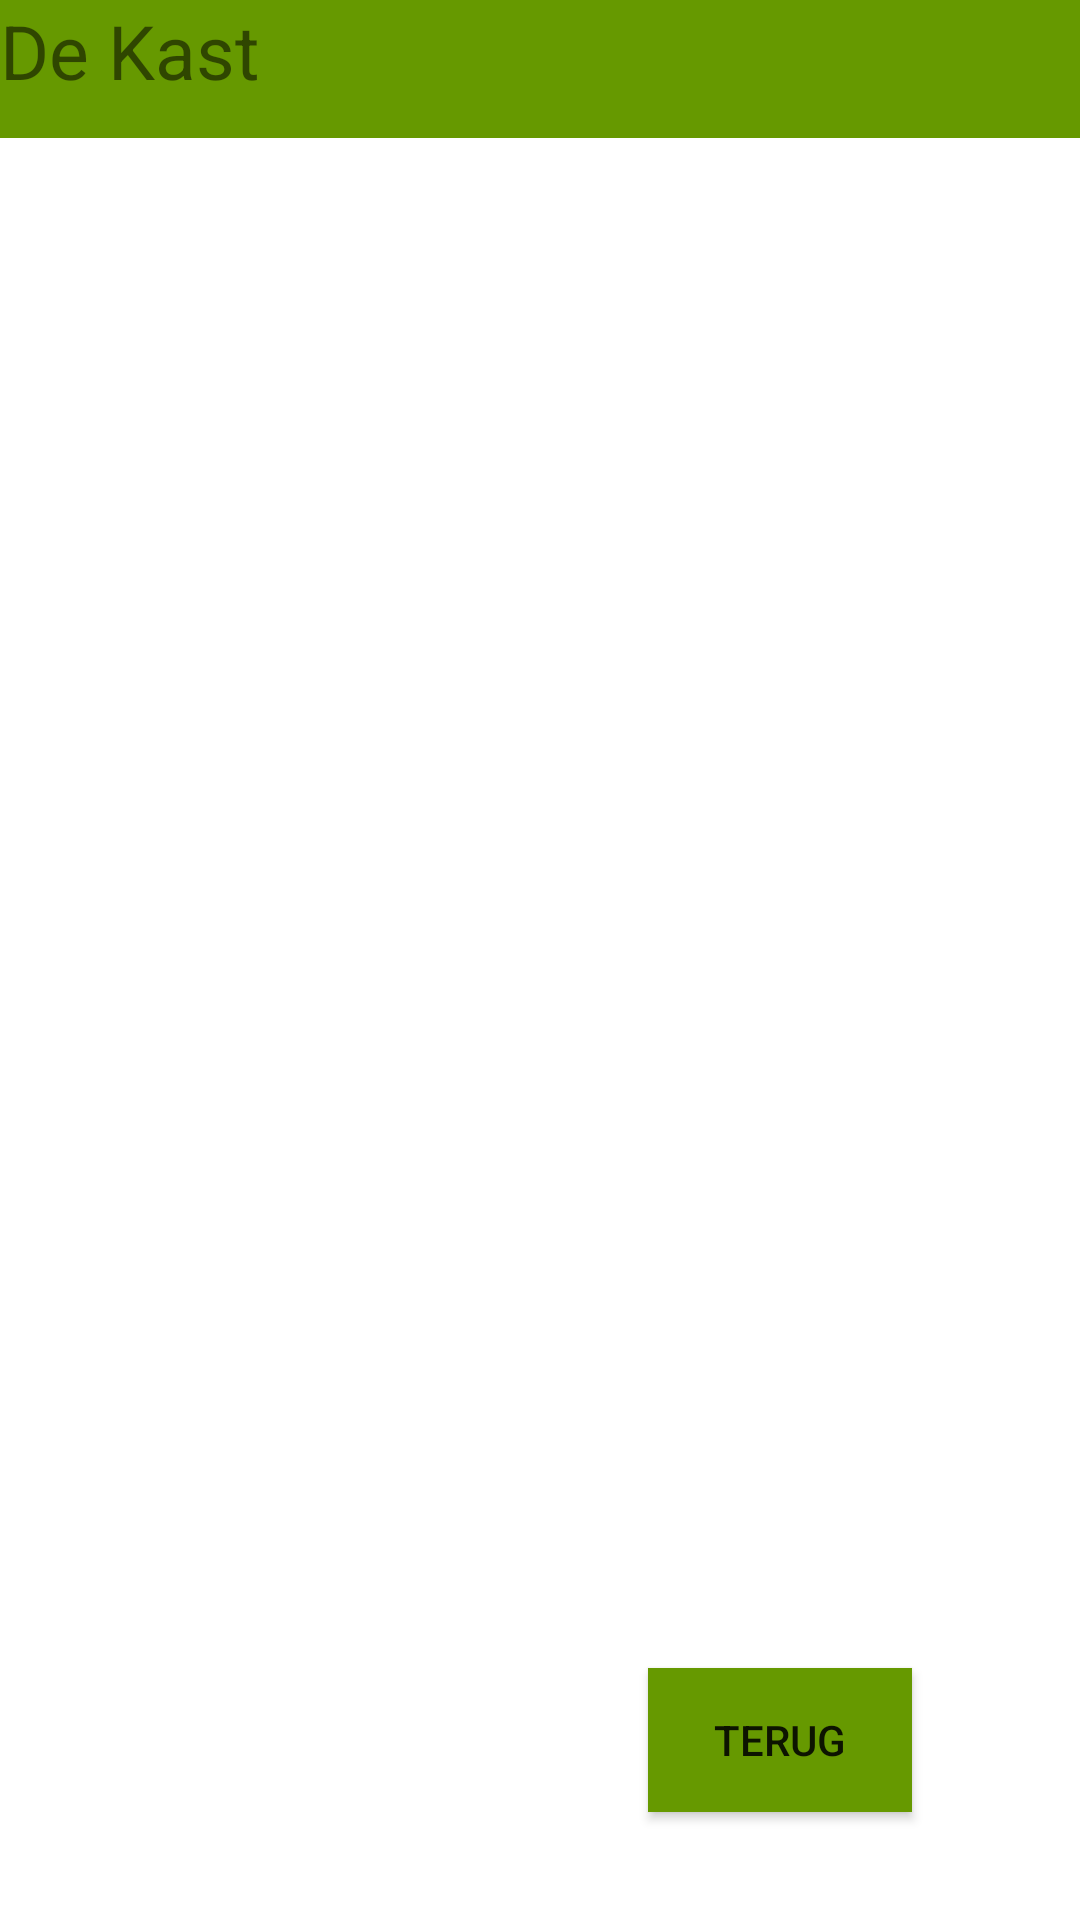

This screen was rendered from an Android layout file. Write that file and the resources it references.
<!-- AndroidManifest.xml: application theme Theme.WhatsnextHomescreen -->
<!-- res/layout/activity_de_kast.xml -->
<?xml version="1.0" encoding="utf-8"?>
<androidx.constraintlayout.widget.ConstraintLayout xmlns:android="http://schemas.android.com/apk/res/android"
    xmlns:app="http://schemas.android.com/apk/res-auto"
    xmlns:tools="http://schemas.android.com/tools"
    android:layout_width="match_parent"
    android:layout_height="match_parent"
    tools:context=".DeKast">


    <Button
        android:id="@+id/btn_kastBackHome2"
        android:layout_width="wrap_content"
        android:layout_height="wrap_content"
        android:layout_marginEnd="56dp"
        android:layout_marginBottom="36dp"
        android:background="@android:color/holo_green_dark"
        android:text="@string/previous"
        app:backgroundTint="@android:color/holo_green_dark"
        app:layout_constraintBottom_toBottomOf="parent"
        app:layout_constraintEnd_toEndOf="parent" />

    <androidx.appcompat.widget.Toolbar
        android:id="@+id/toolbarKast"
        android:layout_width="match_parent"
        android:layout_height="46dp"
        android:background="@android:color/holo_green_dark"
        android:tooltipText="de kast"
        app:popupTheme="@style/Theme.WhatsnextHomescreen.PopupOverlay" />

    <TextView
        android:id="@+id/txtKast"
        android:layout_width="wrap_content"
        android:layout_height="wrap_content"
        android:text="De Kast"
        android:textSize="25dp"
        android:textAlignment="center"
        tools:layout_editor_absoluteX="173dp"
        tools:layout_editor_absoluteY="17dp" />
</androidx.constraintlayout.widget.ConstraintLayout>
<!-- resources referenced by this layout -->
<resources>
  <string name="previous">Terug</string>
  <style name="Theme.WhatsnextHomescreen.PopupOverlay" parent="ThemeOverlay.AppCompat.Light" />
  <style name="Theme.WhatsnextHomescreen" parent="Theme.MaterialComponents.DayNight.DarkActionBar">
          
          <item name="colorPrimary">@color/purple_500</item>
          <item name="colorPrimaryVariant">@color/purple_700</item>
          <item name="colorOnPrimary">@color/white</item>
          
          <item name="colorSecondary">@color/teal_200</item>
          <item name="colorSecondaryVariant">@color/teal_700</item>
          <item name="colorOnSecondary">@color/black</item>
          
          <item name="android:statusBarColor" tools:targetApi="l">?attr/colorPrimaryVariant</item>
          
      </style>
  <color name="purple_500">#FF6200EE</color>
  <color name="purple_700">#FF3700B3</color>
  <color name="white">#FFFFFFFF</color>
  <color name="teal_200">#FF03DAC5</color>
  <color name="teal_700">#FF018786</color>
  <color name="black">#FF000000</color>
</resources>
